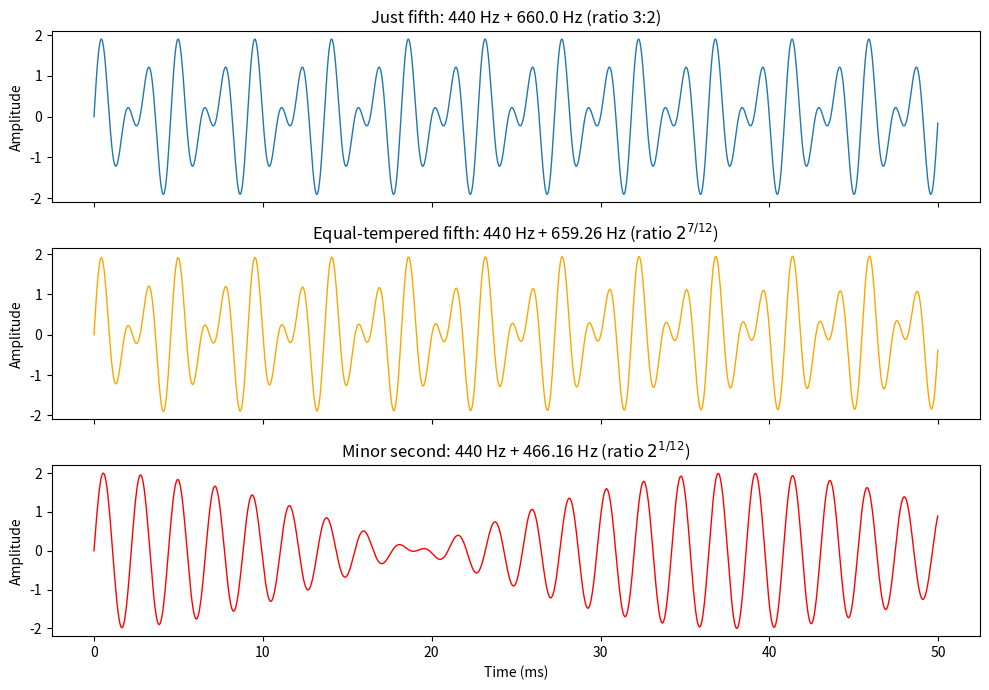
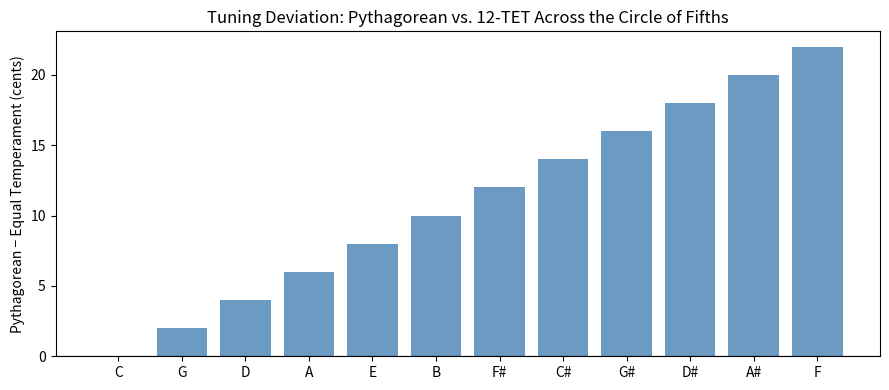

Recreate these plots in Python, in order.
import numpy as np
import matplotlib.pyplot as plt

fs = 44100
t = np.linspace(0, 1.0, fs, endpoint=False)

f1 = 440.0  # A4
f2_just  = f1 * 3/2          # pure fifth: 660 Hz
f2_et    = f1 * 2**(7/12)    # equal-tempered fifth
f2_minor2 = f1 * 2**(1/12)   # minor second

wave_just   = np.sin(2*np.pi*f1*t) + np.sin(2*np.pi*f2_just*t)
wave_et     = np.sin(2*np.pi*f1*t) + np.sin(2*np.pi*f2_et*t)
wave_minor2 = np.sin(2*np.pi*f1*t) + np.sin(2*np.pi*f2_minor2*t)

fig, axes = plt.subplots(3, 1, figsize=(10, 7), sharex=True)
t_ms = t * 1000
zoom = t_ms < 50

axes[0].plot(t_ms[zoom], wave_just[zoom], linewidth=1)
axes[0].set_title(f'Just fifth: 440 Hz + {f2_just:.1f} Hz (ratio 3:2)')
axes[1].plot(t_ms[zoom], wave_et[zoom], linewidth=1, color='orange')
axes[1].set_title(f'Equal-tempered fifth: 440 Hz + {f2_et:.2f} Hz (ratio $2^{{7/12}}$)')
axes[2].plot(t_ms[zoom], wave_minor2[zoom], linewidth=1, color='red')
axes[2].set_title(f'Minor second: 440 Hz + {f2_minor2:.2f} Hz (ratio $2^{{1/12}}$)')

for ax in axes:
    ax.set_ylabel('Amplitude')
axes[2].set_xlabel('Time (ms)')
plt.tight_layout()
plt.show()

notes = ['C','G','D','A','E','B','F#','C#','G#','D#','A#','F']
pure_fifth_cents = 702.0
et_fifth_cents   = 700.0
pythag_stack = [(i * pure_fifth_cents) % 1200 for i in range(12)]
et_stack     = [(i * et_fifth_cents)   % 1200 for i in range(12)]
diff         = [p - e for p, e in zip(pythag_stack, et_stack)]

fig, ax = plt.subplots(figsize=(9, 4))
x = np.arange(12)
ax.bar(x, diff, color='steelblue', alpha=0.8)
ax.set_xticks(x)
ax.set_xticklabels(notes)
ax.axhline(0, color='black', linewidth=0.8)
ax.set_ylabel('Pythagorean − Equal Temperament (cents)')
ax.set_title('Tuning Deviation: Pythagorean vs. 12-TET Across the Circle of Fifths')
plt.tight_layout()
plt.show()
